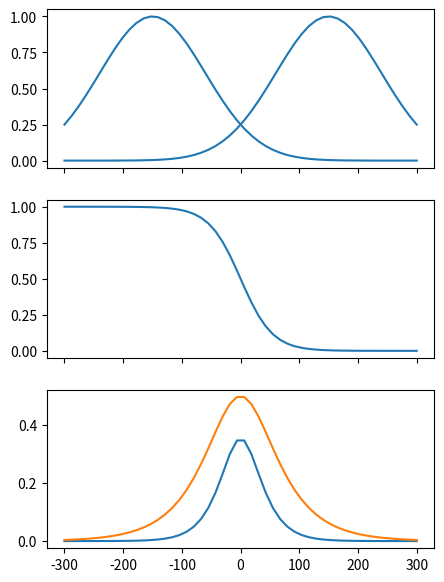

Recreate this plot in Python. (Note: this script raises an exception after producing the figure.)
import numpy as np
from matplotlib import pyplot as plt

xvals = np.linspace(-300, 300)
fwhm = 212
L = 300

gauss1 = np.exp(-4 * np.log(2) * ((xvals - L / 2) / fwhm) ** 2)
gauss2 = np.exp(-4 * np.log(2) * ((xvals + L / 2) / fwhm) ** 2)

frac = (-4 * np.log(2) * xvals * L) / (fwhm ** 2)

param = np.exp(frac) / (2 * np.cosh(frac))

crbparam = (param * (1-param) / np.sqrt(param ** 2 + (1 - param) ** 2))
crbparam_fluo = np.sqrt(param * (1 - param))

fig, (ax1, ax2, ax3) = plt.subplots(3, 1, sharex=True, figsize=(5, 7))
ax1.plot(xvals, gauss1, color='C0')
ax1.plot(xvals, gauss2, color='C0')

ax2.plot(xvals, param)

ax3.plot(xvals, crbparam)
ax3.plot(xvals, crbparam_fluo)
plt.savefig('../out/crb_param.png')
plt.show()
